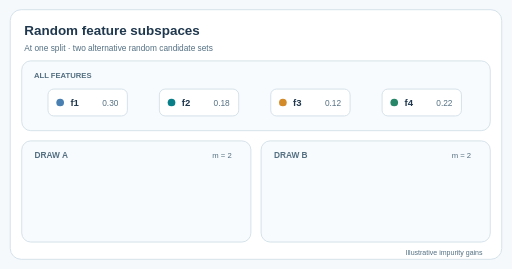
t = 0.00 s
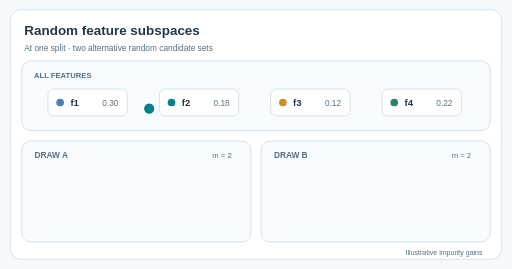
t = 1.67 s
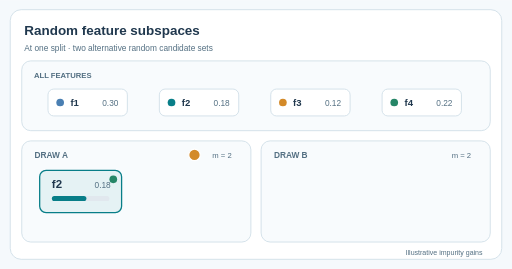
t = 3.33 s
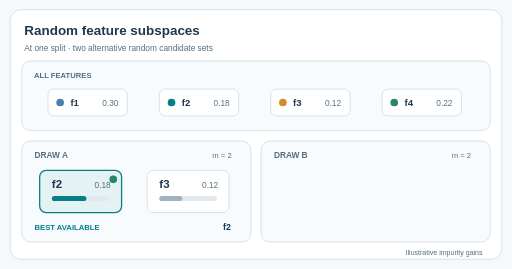
t = 5.00 s
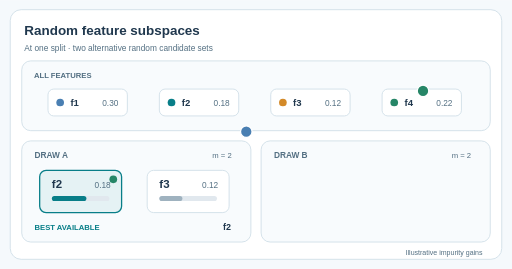
t = 6.67 s
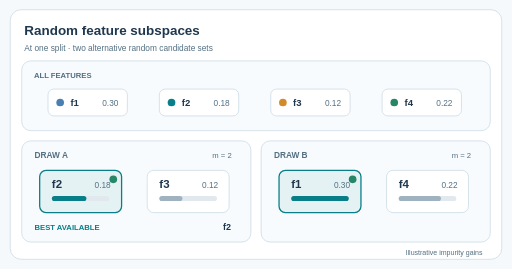
t = 8.33 s

The animated SVG that drew these frames (rendered in a browser with its animation timeline set to each time). Animation: 14 SMIL elements (animate=10,animateTransform=4); frames cover the first 8.33 s, repeats indefinitely.

<svg xmlns="http://www.w3.org/2000/svg" width="800" height="420" viewBox="0 0 800 420" role="img" aria-labelledby="title desc"><title id="title">Random feature subsets and alternative split decisions</title><desc id="desc">An illustrative single node has impurity-gain scores f1 0.30 f2 0.18 f3 0.12 f4 0.22. Candidate draw A includes f2 f3 and selects f2, while alternative draw B includes f1 f4 and selects f1. Values are schematic, not measured model scores.</desc><rect x="0" y="0" width="800" height="420" rx="0" fill="#f5f9fc" /><rect x="16" y="15" width="768" height="390" rx="17" fill="#ffffff" stroke="#d4e1ea" stroke-width="1.5" /><text x="38" y="55" font-size="21" fill="#20384e" font-family="Arial,Helvetica,sans-serif" font-weight="700" text-anchor="start">Random feature subspaces</text><text x="38" y="79" font-size="13" fill="#536f82" font-family="Arial,Helvetica,sans-serif" font-weight="400" text-anchor="start">At one split &#183; two alternative random candidate sets</text><rect x="34" y="95" width="732" height="109" rx="14" fill="#f8fbfd" stroke="#d4e1ea" stroke-width="1.5" /><text x="53" y="121" font-size="12" fill="#536f82" font-family="Arial,Helvetica,sans-serif" font-weight="700" text-anchor="start">ALL FEATURES</text><rect x="75" y="139" width="124" height="42" rx="9" fill="#ffffff" stroke="#d4e1ea" stroke-width="1.5" /><circle cx="94" cy="160" r="6" fill="#4a7fb2"/><text x="110" y="166" font-size="15" fill="#20384e" font-family="Arial,Helvetica,sans-serif" font-weight="700" text-anchor="start">f1</text><text x="185" y="165" font-size="13" fill="#536f82" font-family="Arial,Helvetica,sans-serif" font-weight="500" text-anchor="end">0.30</text><rect x="249" y="139" width="124" height="42" rx="9" fill="#ffffff" stroke="#d4e1ea" stroke-width="1.5" /><circle cx="268" cy="160" r="6" fill="#087e88"/><text x="284" y="166" font-size="15" fill="#20384e" font-family="Arial,Helvetica,sans-serif" font-weight="700" text-anchor="start">f2</text><text x="359" y="165" font-size="13" fill="#536f82" font-family="Arial,Helvetica,sans-serif" font-weight="500" text-anchor="end">0.18</text><rect x="423" y="139" width="124" height="42" rx="9" fill="#ffffff" stroke="#d4e1ea" stroke-width="1.5" /><circle cx="442" cy="160" r="6" fill="#d38a29"/><text x="458" y="166" font-size="15" fill="#20384e" font-family="Arial,Helvetica,sans-serif" font-weight="700" text-anchor="start">f3</text><text x="533" y="165" font-size="13" fill="#536f82" font-family="Arial,Helvetica,sans-serif" font-weight="500" text-anchor="end">0.12</text><rect x="597" y="139" width="124" height="42" rx="9" fill="#ffffff" stroke="#d4e1ea" stroke-width="1.5" /><circle cx="616" cy="160" r="6" fill="#268667"/><text x="632" y="166" font-size="15" fill="#20384e" font-family="Arial,Helvetica,sans-serif" font-weight="700" text-anchor="start">f4</text><text x="707" y="165" font-size="13" fill="#536f82" font-family="Arial,Helvetica,sans-serif" font-weight="500" text-anchor="end">0.22</text><rect x="34" y="220" width="358" height="158" rx="14" fill="#f8fbfd" stroke="#d4e1ea" stroke-width="1.5" /><text x="54" y="246" font-size="13" fill="#536f82" font-family="Arial,Helvetica,sans-serif" font-weight="700" text-anchor="start">DRAW A</text><text x="362" y="246" font-size="12" fill="#536f82" font-family="Arial,Helvetica,sans-serif" font-weight="400" text-anchor="end">m = 2</text><g opacity="0"><animate attributeName="opacity" values="0;0;1;1" keyTimes="0;0.2200;0.2300;1" dur="12s" repeatCount="indefinite"/><rect x="62" y="266" width="128" height="66" rx="10" fill="#e5f2f4" stroke="#087e88" stroke-width="2" /><text x="81" y="293" font-size="18" fill="#20384e" font-family="Arial,Helvetica,sans-serif" font-weight="700" text-anchor="start">f2</text><rect x="81" y="306" width="90" height="8" rx="4" fill="#e1e8ee" /><rect x="81" y="306" width="54" height="8" rx="4" fill="#087e88" /><text x="173" y="293" font-size="13" fill="#536f82" font-family="Arial,Helvetica,sans-serif" font-weight="500" text-anchor="end">0.18</text><circle cx="177" cy="280" r="6" fill="#268667"/></g><g class="draw" opacity="0"><animate attributeName="opacity" values="0;0;1;1;0;0" keyTimes="0;0.0800;0.0900;0.2200;0.2300;1" dur="12s" repeatCount="indefinite"/><g transform="translate(126 297)"><animateTransform attributeName="transform" type="translate" values="311 160;311 160;126 297;126 297" keyTimes="0;0.0800;0.2200;1" dur="12s" repeatCount="indefinite"/><circle cx="0" cy="-48" r="9" fill="#087e88" stroke="#ffffff" stroke-width="2"/></g></g><g opacity="0"><animate attributeName="opacity" values="0;0;1;1" keyTimes="0;0.2850;0.2950;1" dur="12s" repeatCount="indefinite"/><rect x="230" y="266" width="128" height="66" rx="10" fill="#ffffff" stroke="#d4e1ea" stroke-width="1.5" /><text x="249" y="293" font-size="18" fill="#20384e" font-family="Arial,Helvetica,sans-serif" font-weight="700" text-anchor="start">f3</text><rect x="249" y="306" width="90" height="8" rx="4" fill="#e1e8ee" /><rect x="249" y="306" width="36" height="8" rx="4" fill="#9fb2bf" /><text x="341" y="293" font-size="13" fill="#536f82" font-family="Arial,Helvetica,sans-serif" font-weight="500" text-anchor="end">0.12</text></g><g class="draw" opacity="0"><animate attributeName="opacity" values="0;0;1;1;0;0" keyTimes="0;0.1450;0.1550;0.2850;0.2950;1" dur="12s" repeatCount="indefinite"/><g transform="translate(294 297)"><animateTransform attributeName="transform" type="translate" values="485 160;485 160;294 297;294 297" keyTimes="0;0.1450;0.2850;1" dur="12s" repeatCount="indefinite"/><circle cx="0" cy="-48" r="9" fill="#d38a29" stroke="#ffffff" stroke-width="2"/></g></g><g class="best-label" opacity="0"><animate attributeName="opacity" values="0;0;1;1" keyTimes="0;0.360;0.370;1" dur="12s" repeatCount="indefinite"/><text x="54" y="360" font-size="12" fill="#087e88" font-family="Arial,Helvetica,sans-serif" font-weight="700" text-anchor="start">BEST AVAILABLE</text><text x="361" y="360" font-size="14" fill="#20384e" font-family="Arial,Helvetica,sans-serif" font-weight="700" text-anchor="end">f2</text></g><rect x="408" y="220" width="358" height="158" rx="14" fill="#f8fbfd" stroke="#d4e1ea" stroke-width="1.5" /><text x="428" y="246" font-size="13" fill="#536f82" font-family="Arial,Helvetica,sans-serif" font-weight="700" text-anchor="start">DRAW B</text><text x="736" y="246" font-size="12" fill="#536f82" font-family="Arial,Helvetica,sans-serif" font-weight="400" text-anchor="end">m = 2</text><g opacity="0"><animate attributeName="opacity" values="0;0;1;1" keyTimes="0;0.6000;0.6100;1" dur="12s" repeatCount="indefinite"/><rect x="436" y="266" width="128" height="66" rx="10" fill="#e5f2f4" stroke="#087e88" stroke-width="2" /><text x="455" y="293" font-size="18" fill="#20384e" font-family="Arial,Helvetica,sans-serif" font-weight="700" text-anchor="start">f1</text><rect x="455" y="306" width="90" height="8" rx="4" fill="#e1e8ee" /><rect x="455" y="306" width="90" height="8" rx="4" fill="#087e88" /><text x="547" y="293" font-size="13" fill="#536f82" font-family="Arial,Helvetica,sans-serif" font-weight="500" text-anchor="end">0.30</text><circle cx="551" cy="280" r="6" fill="#268667"/></g><g class="draw" opacity="0"><animate attributeName="opacity" values="0;0;1;1;0;0" keyTimes="0;0.4600;0.4700;0.6000;0.6100;1" dur="12s" repeatCount="indefinite"/><g transform="translate(500 297)"><animateTransform attributeName="transform" type="translate" values="137 160;137 160;500 297;500 297" keyTimes="0;0.4600;0.6000;1" dur="12s" repeatCount="indefinite"/><circle cx="0" cy="-48" r="9" fill="#4a7fb2" stroke="#ffffff" stroke-width="2"/></g></g><g opacity="0"><animate attributeName="opacity" values="0;0;1;1" keyTimes="0;0.6650;0.6750;1" dur="12s" repeatCount="indefinite"/><rect x="604" y="266" width="128" height="66" rx="10" fill="#ffffff" stroke="#d4e1ea" stroke-width="1.5" /><text x="623" y="293" font-size="18" fill="#20384e" font-family="Arial,Helvetica,sans-serif" font-weight="700" text-anchor="start">f4</text><rect x="623" y="306" width="90" height="8" rx="4" fill="#e1e8ee" /><rect x="623" y="306" width="66" height="8" rx="4" fill="#9fb2bf" /><text x="715" y="293" font-size="13" fill="#536f82" font-family="Arial,Helvetica,sans-serif" font-weight="500" text-anchor="end">0.22</text></g><g class="draw" opacity="0"><animate attributeName="opacity" values="0;0;1;1;0;0" keyTimes="0;0.5250;0.5350;0.6650;0.6750;1" dur="12s" repeatCount="indefinite"/><g transform="translate(668 297)"><animateTransform attributeName="transform" type="translate" values="659 160;659 160;668 297;668 297" keyTimes="0;0.5250;0.6650;1" dur="12s" repeatCount="indefinite"/><circle cx="0" cy="-48" r="9" fill="#268667" stroke="#ffffff" stroke-width="2"/></g></g><g class="best-label" opacity="0"><animate attributeName="opacity" values="0;0;1;1" keyTimes="0;0.790;0.800;1" dur="12s" repeatCount="indefinite"/><text x="428" y="360" font-size="12" fill="#087e88" font-family="Arial,Helvetica,sans-serif" font-weight="700" text-anchor="start">BEST AVAILABLE</text><text x="735" y="360" font-size="14" fill="#20384e" font-family="Arial,Helvetica,sans-serif" font-weight="700" text-anchor="end">f1</text></g><style>@media(prefers-reduced-motion:reduce){.draw{display:none!important}.best-label{opacity:1!important}}</style><text x="754" y="398" font-size="11" fill="#536f82" font-family="Arial,Helvetica,sans-serif" font-weight="400" text-anchor="end">Illustrative impurity gains</text></svg>
